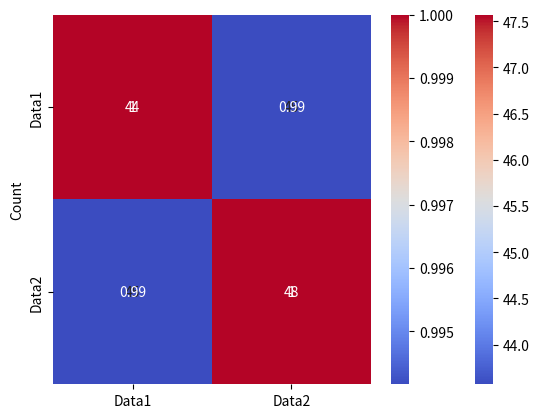

Recreate this plot in Python.
import numpy as np
from scipy import stats

data = [12, 15, 20, 22, 25, 28, 30]
mean = np.mean(data)
median = np.median(data)
mode = stats.mode(data, keepdims=True).mode[0]
print(mean, median, mode)


variance = np.var(data, ddof=1)  # sample variance
std_dev = np.std(data, ddof=1)   # sample std deviation
print(variance, std_dev)


nominal = ["Red", "Blue", "Green"]      # categories
ordinal = ["Small", "Medium", "Large"]  # ranked order
interval = [10, 20, 30]                 # equal intervals, no true zero
ratio = [5, 10, 15]                      # equal intervals, true zero
print(nominal, ordinal, interval, ratio)


import pandas as pd

df = pd.DataFrame({'id': range(1, 11), 'group': ['A','B']*5})
random_sample = df.sample(n=4)
stratified_sample = df.groupby('group', group_keys=False).apply(lambda x: x.sample(2))
print(random_sample, stratified_sample)


def data_range(x):
    return max(x) - min(x)
print(data_range(data))


import matplotlib.pyplot as plt
plt.hist(data, bins=5, edgecolor='black')
plt.show()


print(stats.skew(data))
print(stats.kurtosis(data))


pos_skew = np.random.exponential(size=1000)
neg_skew = -np.random.exponential(size=1000)
plt.hist(pos_skew, bins=30); plt.show()
plt.hist(neg_skew, bins=30); plt.show()


data2 = [5, 7, 12, 14, 18, 20, 24]
cov = np.cov(data, data2)[0, 1]
print(cov)


corr = np.corrcoef(data, data2)[0, 1]
print(corr)


plt.scatter(data, data2)
plt.xlabel("Data 1")
plt.ylabel("Data 2")
plt.show()


random_sample = np.random.choice(data, size=3, replace=False)
systematic_sample = data[::2]
print(random_sample, systematic_sample)



df_grouped = pd.DataFrame({'values': data})
print(df_grouped['values'].mean(), df_grouped['values'].median(), df_grouped['values'].mode()[0])


sim_data = np.random.randint(1, 100, 20)
print(np.mean(sim_data), np.median(sim_data), stats.mode(sim_data, keepdims=True).mode[0])
print(np.var(sim_data, ddof=1), np.std(sim_data, ddof=1))


df = pd.DataFrame({'Data': data})
print(df.describe())


import seaborn as sns
sns.boxplot(x=data)
plt.show()



Q1, Q3 = np.percentile(data, [25, 75])
IQR = Q3 - Q1
print(IQR)


z_scores = stats.zscore(data)
print(z_scores)


print(np.std(data, ddof=1), np.std(data2, ddof=1))



cov_matrix = np.cov(data, data2)
sns.heatmap(cov_matrix, annot=True, cmap="coolwarm")
plt.show()


df_corr = pd.DataFrame({'Data1': data, 'Data2': data2})
sns.heatmap(df_corr.corr(), annot=True, cmap="coolwarm")
plt.show()


rand_data = np.random.randint(1, 50, 10)
print(np.var(rand_data, ddof=1), np.std(rand_data, ddof=1))


sns.histplot(data, kde=True)
plt.show()
print(stats.skew(data), stats.kurtosis(data))


pearson_corr, _ = stats.pearsonr(data, data2)
spearman_corr, _ = stats.spearmanr(data, data2)
print(pearson_corr, spearman_corr)
